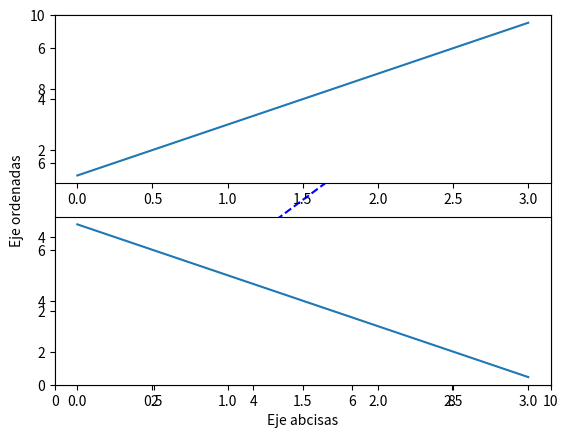

Reproduce this figure in Python.
import matplotlib.pyplot as plt 
import numpy as np

y = [6,2,4,9]
x = [1,2,3,4]
plt.plot(x,y,"ro") #se combian el color con el estilo. r:red y o:círculos
plt.xlabel("Eje abcisas")
plt.ylabel("Eje ordenadas")
plt.axis([0,10,0,10]) # 4 números. Lso dos primeros para eje x; otros dos eje y

data = np.arange(0.0, 10.0, 0.2)
plt.plot(data,data,"b--")
plt.show()

plt.figure(1)
plt.subplot(2,1,1)
plt.plot([1,3,5,7])
plt.subplot(2,1,2) #sin esta instrucción se harían las dos rectas en la misma gráfica
plt.plot([7,5,3,1])
plt.show()
